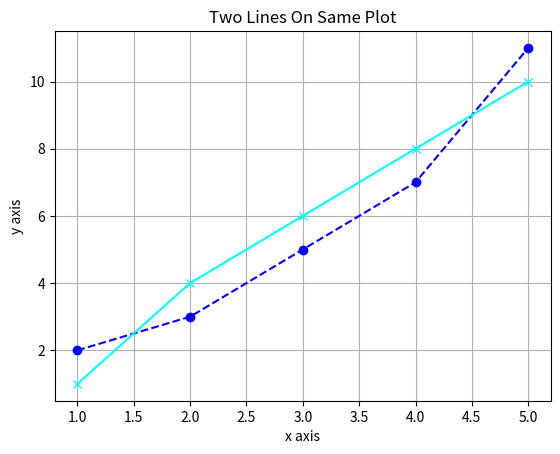

The matplotlib source for this figure:
import matplotlib.pyplot as plt
from matplotlib.lines import lineStyles

x1=[1,2,3,4,5]
y1=[2,3,5,7,11]
x2=[1,2,3,4,5]
y2=[1,4,6,8,10]
plt.plot(x1,y1,label='Line 1',marker='o',linestyle='--',color='b')
plt.plot(x2,y2,label='Line 2',marker='x',linestyle='-',color='cyan')
plt.title('Two Lines On Same Plot')
plt.xlabel('x axis')
plt.ylabel('y axis')
plt.grid(True)
plt.savefig('multiline.png')